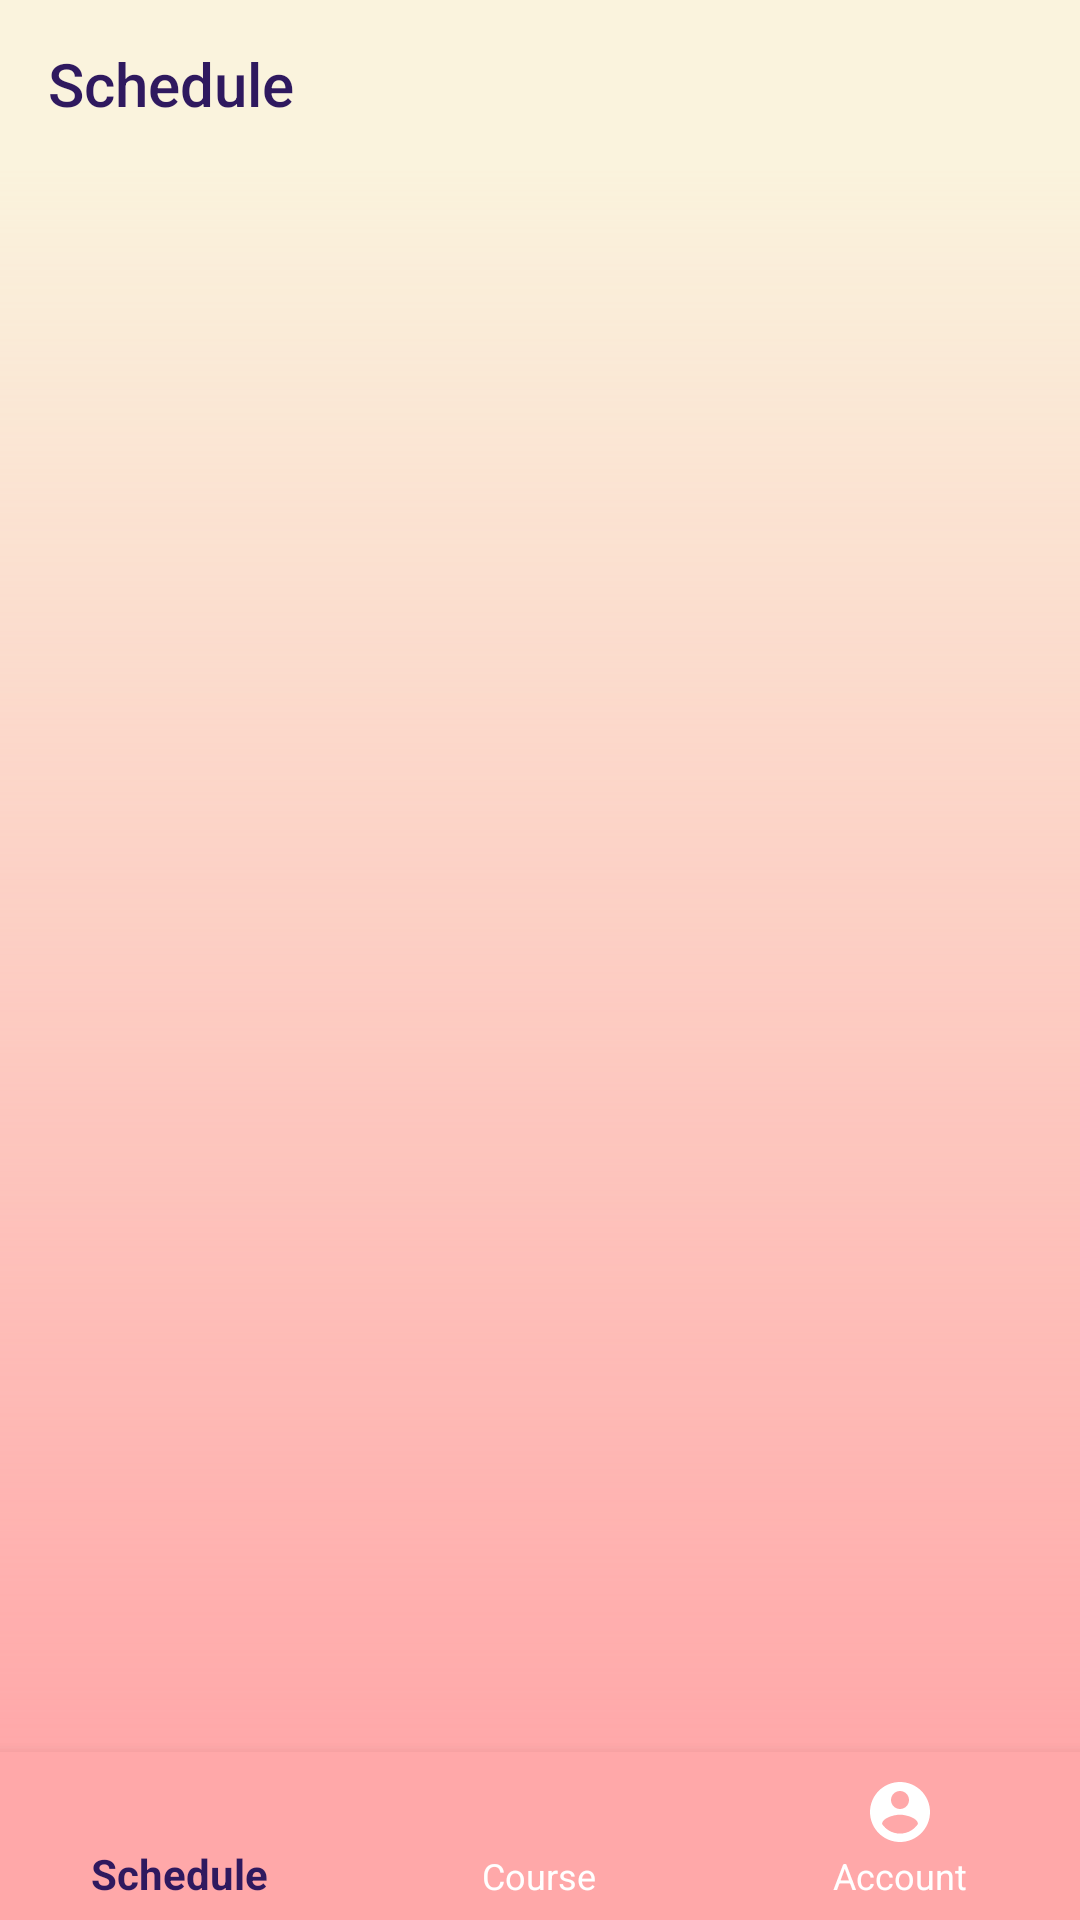

The Android layout XML behind this screen, and the referenced resources:
<!-- AndroidManifest.xml: application theme AppTheme -->
<!-- res/layout/activity_student_main.xml -->
<?xml version="1.0" encoding="utf-8"?>
<androidx.constraintlayout.widget.ConstraintLayout xmlns:android="http://schemas.android.com/apk/res/android"
    xmlns:app="http://schemas.android.com/apk/res-auto"
    xmlns:tools="http://schemas.android.com/tools"
    android:layout_width="match_parent"
    android:layout_height="match_parent"
    android:background="@color/color1"
    tools:context=".StudentMainActivity">

    <ImageView
        android:id="@+id/imageView14"
        android:layout_width="0dp"
        android:layout_height="0dp"
        app:layout_constraintBottom_toBottomOf="@+id/fragment_container"
        app:layout_constraintEnd_toEndOf="@+id/fragment_container"
        app:layout_constraintStart_toStartOf="parent"
        app:layout_constraintTop_toBottomOf="@+id/toolbar_StudentMain"
        app:srcCompat="@drawable/gradient" />

    <androidx.appcompat.widget.Toolbar
        android:id="@+id/toolbar_StudentMain"
        android:layout_width="0dp"
        android:layout_height="wrap_content"
        android:background="?attr/colorPrimary"
        android:minHeight="?attr/actionBarSize"
        android:theme="?attr/actionBarTheme"
        app:layout_constraintEnd_toEndOf="parent"
        app:layout_constraintStart_toStartOf="parent"
        app:layout_constraintTop_toTopOf="parent"
        app:title="Schedule"
        app:titleTextColor="@color/color5" />

    <FrameLayout
        android:id="@+id/fragment_container"
        android:layout_width="0dp"
        android:layout_height="0dp"
        app:layout_constraintBottom_toTopOf="@+id/bottom_navigation"
        app:layout_constraintEnd_toEndOf="parent"
        app:layout_constraintStart_toStartOf="parent"
        app:layout_constraintTop_toBottomOf="@+id/toolbar_StudentMain"></FrameLayout>

    <com.google.android.material.bottomnavigation.BottomNavigationView
        android:id="@+id/bottom_navigation"
        android:layout_width="match_parent"
        android:layout_height="wrap_content"
        android:background="@color/color2"
        app:itemIconTint="@drawable/selector"
        app:itemTextColor="@drawable/selector"
        app:layout_constraintBottom_toBottomOf="parent"
        app:layout_constraintEnd_toEndOf="parent"
        app:layout_constraintStart_toStartOf="parent"
        app:menu="@menu/bottom_navigation"></com.google.android.material.bottomnavigation.BottomNavigationView>

</androidx.constraintlayout.widget.ConstraintLayout>
<!-- resources referenced by this layout -->
<resources>
  <color name="color1">#FAF3DD</color>
  <color name="color2">#FFA8A9</color>
  <color name="color5">#2F195F</color>
  <!-- drawable gradient (drawable) -->
  <?xml version="1.0" encoding="utf-8"?>
  <shape xmlns:android="http://schemas.android.com/apk/res/android">
      <gradient
          android:angle="90"
          android:startColor="@color/color2" />
  </shape>
  <!-- drawable selector (drawable) -->
  <?xml version="1.0" encoding="utf-8"?>
  <selector xmlns:android="http://schemas.android.com/apk/res/android">
      <item android:color="@color/color5" android:state_checked="true"/>
      <item android:color="#ffffff"/>
  </selector>
  <style name="AppTheme" parent="Theme.AppCompat.Light.NoActionBar">
          
          <item name="colorPrimary">@color/color1</item>
          <item name="colorPrimaryDark">@color/color5</item>
          <item name="colorAccent">@color/color4</item>
      </style>
  <color name="color4">#7353BA</color>
</resources>
